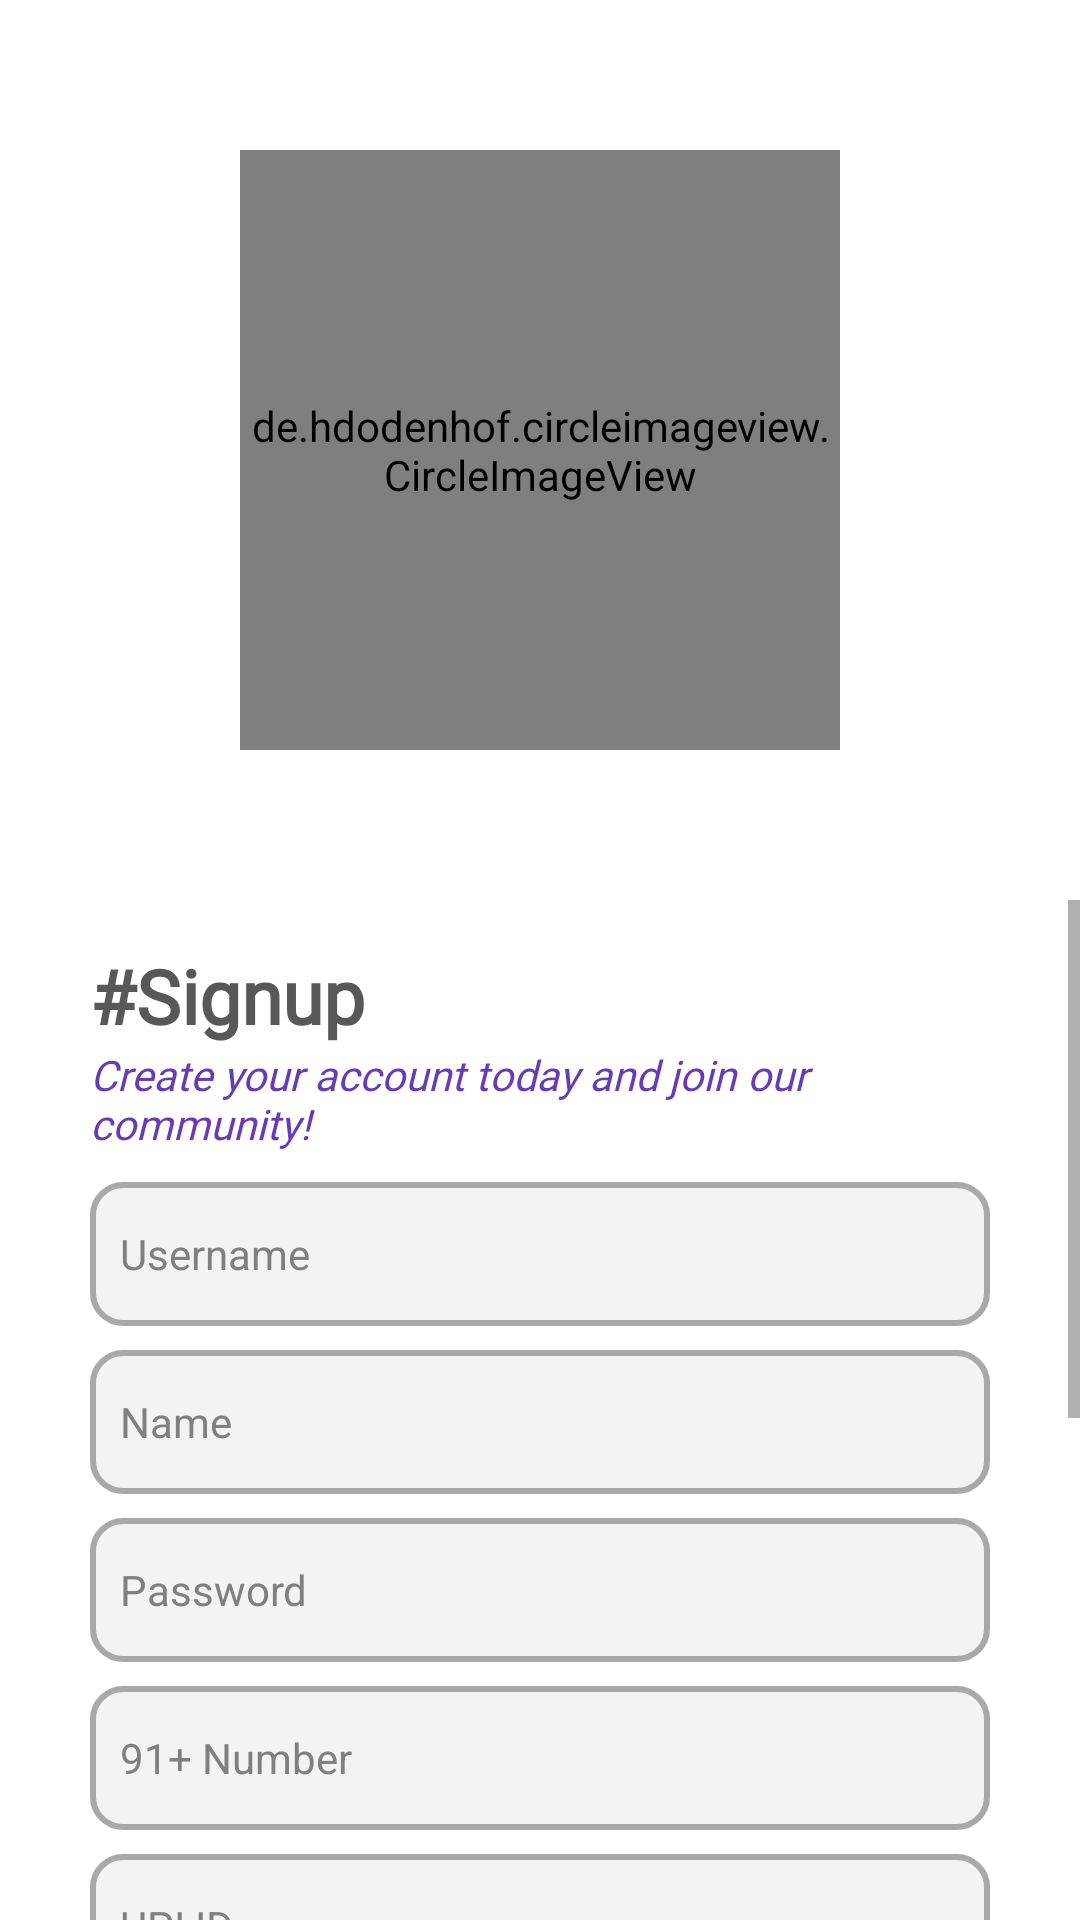

Layout XML and referenced resources for this Android screen:
<!-- AndroidManifest.xml: application theme Theme.Nego -->
<!-- res/layout/activity_signup.xml -->
<?xml version="1.0" encoding="utf-8"?>
<androidx.constraintlayout.widget.ConstraintLayout xmlns:android="http://schemas.android.com/apk/res/android"
    xmlns:app="http://schemas.android.com/apk/res-auto"
    android:layout_width="match_parent"
    android:layout_height="match_parent"
    tools:context=".Auth.signup"
    xmlns:tools="http://schemas.android.com/tools"
    android:orientation="vertical"
    android:background="@color/white">


    <ImageView
        android:id="@+id/imageView"
        android:layout_width="match_parent"
        android:layout_height="300dp"
        android:scaleType="center"
        app:layout_constraintEnd_toEndOf="parent"
        app:layout_constraintHorizontal_bias="0.0"
        app:layout_constraintStart_toStartOf="parent"
        app:layout_constraintTop_toTopOf="parent"
        app:srcCompat="@drawable/signup_image" />

    <de.hdodenhof.circleimageview.CircleImageView

        android:id="@+id/signupUserProfile"
        android:layout_width="200dp"
        android:layout_height="200dp"
        android:src="@drawable/avtar"
        app:civ_border_color="#FF000000"
        app:civ_border_width="2dp"
        app:layout_constraintBottom_toBottomOf="@+id/imageView"
        app:layout_constraintEnd_toEndOf="parent"
        app:layout_constraintStart_toStartOf="@+id/imageView"
        app:layout_constraintTop_toTopOf="@+id/imageView" />

    <ScrollView
        android:layout_width="match_parent"
        android:layout_height="0dp"
        app:layout_constraintBottom_toBottomOf="parent"
        app:layout_constraintTop_toBottomOf="@+id/imageView">

        <LinearLayout
            android:layout_width="match_parent"
            android:layout_height="wrap_content"
            android:layout_marginTop="15dp"
            android:orientation="vertical">


            <TextView
                android:id="@+id/textView2"
                android:layout_width="match_parent"
                android:layout_height="wrap_content"
                android:fontFamily="@font/poppins_semibold"
                android:text="#Signup"
                android:textColor="#585858"
                android:layout_marginHorizontal="30dp"
                android:textFontWeight="800"
                android:textSize="25dp" />

            <TextView
                android:id="@+id/textView3"
                android:layout_width="match_parent"
                android:layout_marginHorizontal="30dp"
                android:layout_height="wrap_content"
                android:textStyle="italic"
                android:textColor="#673AB7"
                android:fontFamily="@font/poppins"
                android:text="Create your account today and join our community!"
                android:textFontWeight="500" />

            <EditText
                android:id="@+id/userET"
                style="@style/CustomTextInputLayout"
                android:layout_width="match_parent"
                android:layout_marginTop="10dp"
                android:layout_height="wrap_content"
                android:layout_marginHorizontal="30dp"
                android:layout_marginBottom="8dp"
                android:background="@drawable/rounded_edittext_background"
                android:ems="10"
                android:hint="Username"
                android:inputType="text"
                android:minHeight="48dp"
                android:paddingStart="10dp"
                tools:ignore="MissingConstraints" />

            <EditText
                android:id="@+id/nameET"
                style="@style/CustomTextInputLayout"
                android:layout_width="match_parent"
                android:layout_height="wrap_content"
                android:layout_marginHorizontal="30dp"
                android:layout_marginBottom="8dp"
                android:background="@drawable/rounded_edittext_background"
                android:ems="10"
                android:hint="Name"
                android:inputType="text"
                android:minHeight="48dp"
                android:paddingStart="10dp" />

            <EditText
                android:id="@+id/passwordET"
                style="@style/CustomTextInputLayout"
                android:layout_width="match_parent"
                android:layout_height="wrap_content"
                android:layout_marginHorizontal="30dp"
                android:layout_marginBottom="8dp"
                android:background="@drawable/rounded_edittext_background"
                android:ems="10"
                android:hint="Password"
                android:inputType="text"
                android:minHeight="48dp"
                android:paddingStart="10dp" />

            <EditText
                android:id="@+id/numberET"
                style="@style/CustomTextInputLayout"
                android:layout_width="match_parent"
                android:layout_height="wrap_content"
                android:layout_marginHorizontal="30dp"
                android:layout_marginBottom="8dp"
                android:background="@drawable/rounded_edittext_background"
                android:ems="10"
                android:hint="91+ Number"
                android:inputType="number"
                android:minHeight="48dp"
                android:paddingStart="10dp" />

            <EditText
                android:id="@+id/upiId"
                style="@style/CustomTextInputLayout"
                android:layout_width="match_parent"
                android:layout_height="wrap_content"
                android:layout_marginHorizontal="30dp"
                android:layout_marginBottom="12dp"
                android:background="@drawable/rounded_edittext_background"
                android:ems="10"
                android:hint="UPI ID"
                android:inputType="text"
                android:minHeight="48dp"
                android:paddingStart="10dp" />

            <Button
                android:id="@+id/signBtn"
                android:layout_width="wrap_content"
                android:layout_height="wrap_content"
                android:layout_gravity="center"
                android:layout_marginBottom="240dp"
                android:background="@drawable/btn"
                android:text="Signup" />
        </LinearLayout>
    </ScrollView>


</androidx.constraintlayout.widget.ConstraintLayout>
<!-- resources referenced by this layout -->
<resources>
  <color name="white">#FFFFFFFF</color>
  <!-- drawable avtar: jpg bitmap (drawable, 21077 bytes) -->
  <!-- drawable btn (drawable) -->
  <?xml version="1.0" encoding="utf-8"?>
  <shape xmlns:android="http://schemas.android.com/apk/res/android">
  
      <corners android:radius="8dp" />
  
      <gradient
          android:type="linear"
          android:startColor="#2196F3"
      android:endColor="#2196F3"
      android:centerX="0.5"
      android:centerY="0.5"
      android:angle="90" />
  
      <stroke
          android:width="2dp"
          android:color="#3F51B5" />
  
  
      <padding
          android:left="16dp"
          android:top="16dp"
          android:right="16dp"
          android:bottom="16dp" />
  
  </shape>
  <!-- drawable rounded_edittext_background (drawable) -->
  <?xml version="1.0" encoding="utf-8"?>
  <shape xmlns:android="http://schemas.android.com/apk/res/android">
  
  
          <corners android:radius="10dp" />
          <solid android:color="#F3F3F3" />
          <stroke
              android:width="2dp"
              android:color="#A9A9A9" />
  </shape>
  <!-- drawable signup_image: png bitmap (drawable, 29677 bytes) -->
  <style name="CustomTextInputLayout" parent="Widget.MaterialComponents.TextInputLayout.OutlinedBox">
          
          <item name="android:textColorHint">#808080</item>
          
          <item name="boxStrokeColor">#C0C0C0</item>
          
          <item name="boxStrokeWidth">2dp</item>
          
          <item name="boxCornerRadiusBottomEnd">8dp</item>
          <item name="boxCornerRadiusBottomStart">8dp</item>
          <item name="boxCornerRadiusTopEnd">8dp</item>
          <item name="boxCornerRadiusTopStart">8dp</item>
          
          <item name="errorTextAppearance">@style/ErrorAppearance</item>
      </style>
  <style name="Theme.Nego" parent="Theme.AppCompat.Light.NoActionBar">
          
          <item name="colorPrimary">@color/purple_500</item>
          <item name="colorPrimaryVariant">@color/Themecolor</item>
          <item name="colorOnPrimary">@color/white</item>
          
          <item name="colorSecondary">@color/teal_200</item>
          <item name="colorSecondaryVariant">@color/teal_700</item>
          <item name="colorOnSecondary">@color/black</item>
          
          <item name="android:statusBarColor">?attr/colorPrimaryVariant</item>
          
      </style>
  <style name="ErrorAppearance" parent="TextAppearance.MaterialComponents.Caption">
          <item name="android:textColor">#FF0000</item>
          <item name="android:textSize">12sp</item>
      </style>
  <color name="purple_500">#FF6200EE</color>
  <color name="Themecolor">#2D7FC0</color>
  <color name="teal_200">#FF03DAC5</color>
  <color name="teal_700">#FF018786</color>
  <color name="black">#FF000000</color>
</resources>
